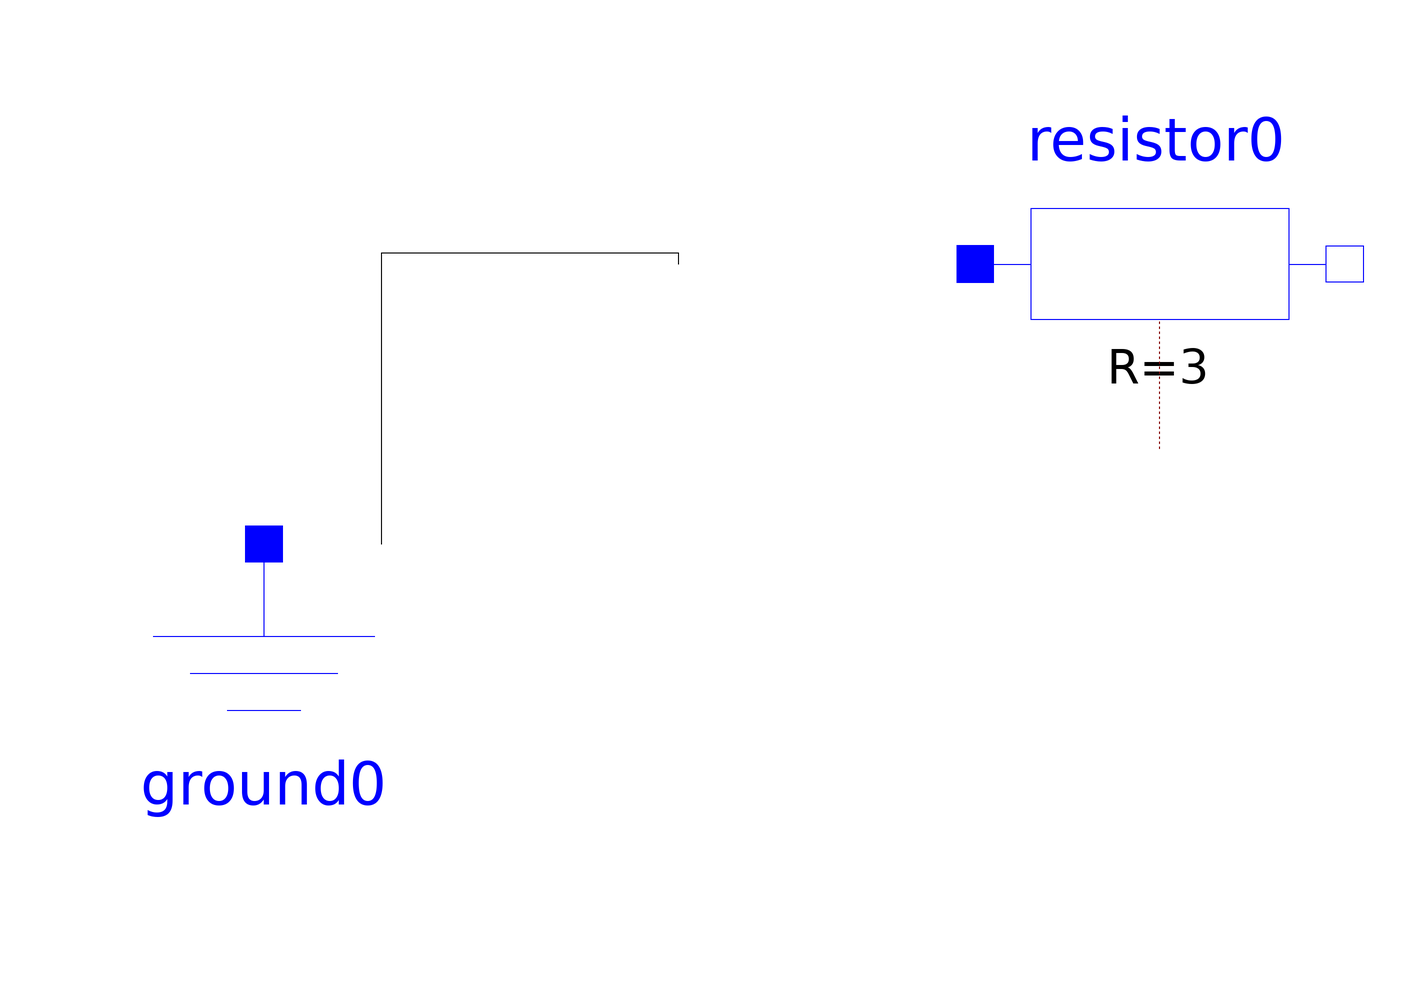

Above is the diagram view of the following Modelica model: its components placed by their Placement annotations and its connect equations drawn as lines.

model MyModel "description string"
Modelica.Electrical.Analog.Basic.Ground ground0 () annotation(Placement(transformation(origin = {-369.0, 170.0},
extent = {{-33.0, -33.0}, {33.0, 33.0}},
rotation = 0) ) );
Modelica.Electrical.Analog.Basic.Resistor resistor0 (alpha = 3,
T_ref = 300.15,
R = 3) annotation(Placement(transformation(origin = {-209.0, 253.0},
extent = {{-33, -33}, {33, 33}},
rotation = 0) ) );
annotation(Icon() ,
Diagram() ,
LinkMap() ,
RunConfigurations() ,
LibFiles = (""));
equation
connect (ground0.p, resistor0.p)annotation(Line(points = {{-348.0, 203.0}, {-348.0, 255.0}, {-295.0, 255.0}, {-295.0, 253.0}}) );
end MyModel;